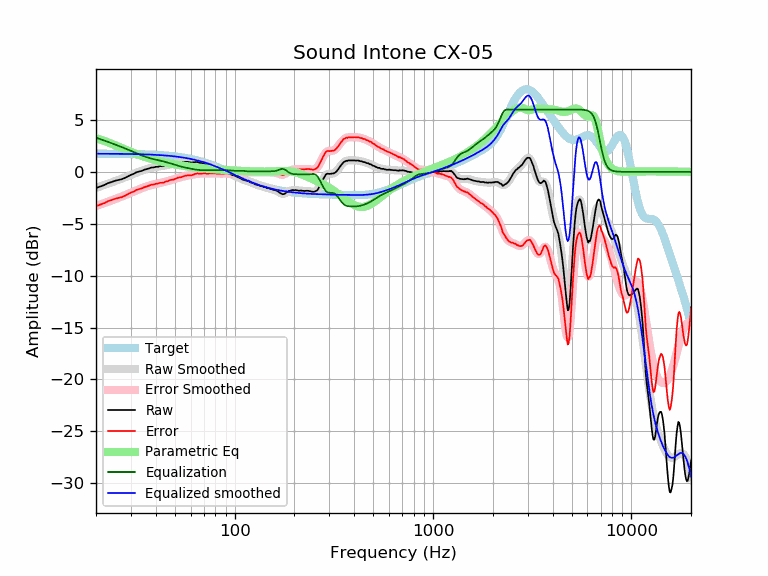

Source data for this figure (header and first rows):
frequency, raw, error, smoothed, error_smoothed, equalization, parametric_eq, equalized_raw, equalized_smoothed, target
20, -1.56, -3.31, -1.55, -3.29, 3.29, 3.23, 1.73, 1.74, 1.74
21, -1.42, -3.16, -1.41, -3.15, 3.15, 3.12, 1.73, 1.74, 1.74
22, -1.28, -3.02, -1.28, -3.02, 3.02, 2.98, 1.74, 1.74, 1.74
23, -1.09, -2.83, -1.14, -2.88, 2.88, 2.84, 1.79, 1.74, 1.74
24, -0.98, -2.72, -1.02, -2.75, 2.75, 2.70, 1.77, 1.74, 1.74
25, -0.86, -2.59, -0.89, -2.63, 2.63, 2.56, 1.76, 1.73, 1.73
26, -0.78, -2.51, -0.77, -2.50, 2.50, 2.42, 1.72, 1.73, 1.73
27, -0.71, -2.44, -0.65, -2.38, 2.38, 2.28, 1.67, 1.73, 1.73
28, -0.58, -2.30, -0.54, -2.26, 2.26, 2.15, 1.68, 1.72, 1.72
29, -0.43, -2.15, -0.42, -2.14, 2.14, 2.03, 1.71, 1.72, 1.72
30, -0.29, -2.00, -0.30, -2.02, 2.02, 1.92, 1.73, 1.71, 1.71
31, -0.19, -1.90, -0.19, -1.90, 1.90, 1.81, 1.71, 1.71, 1.71
32, -0.04, -1.74, -0.08, -1.79, 1.79, 1.71, 1.74, 1.70, 1.70
33, 0.03, -1.67, 0.02, -1.68, 1.68, 1.62, 1.71, 1.70, 1.70
34, 0.09, -1.60, 0.11, -1.58, 1.58, 1.53, 1.67, 1.69, 1.69
35, 0.20, -1.48, 0.19, -1.49, 1.49, 1.45, 1.69, 1.68, 1.68
36, 0.26, -1.41, 0.26, -1.41, 1.41, 1.37, 1.67, 1.67, 1.67
37, 0.33, -1.34, 0.33, -1.34, 1.34, 1.30, 1.67, 1.66, 1.66
38, 0.41, -1.25, 0.38, -1.28, 1.28, 1.24, 1.68, 1.65, 1.65
39, 0.42, -1.23, 0.42, -1.22, 1.22, 1.18, 1.64, 1.64, 1.64
40, 0.48, -1.16, 0.46, -1.17, 1.17, 1.12, 1.65, 1.63, 1.63
41, 0.48, -1.14, 0.50, -1.13, 1.13, 1.07, 1.60, 1.62, 1.62
42, 0.55, -1.06, 0.53, -1.08, 1.08, 1.02, 1.63, 1.61, 1.61
43, 0.54, -1.06, 0.56, -1.04, 1.04, 0.97, 1.58, 1.60, 1.60
44, 0.55, -1.03, 0.59, -0.99, 0.99, 0.92, 1.54, 1.58, 1.58
45, 0.64, -0.93, 0.63, -0.94, 0.94, 0.88, 1.58, 1.57, 1.57
46, 0.65, -0.90, 0.66, -0.89, 0.89, 0.84, 1.54, 1.55, 1.55
47, 0.73, -0.81, 0.70, -0.84, 0.84, 0.81, 1.57, 1.54, 1.54
48, 0.75, -0.77, 0.74, -0.78, 0.78, 0.77, 1.53, 1.52, 1.52
49, 0.75, -0.75, 0.77, -0.73, 0.73, 0.74, 1.48, 1.50, 1.50
50, 0.79, -0.69, 0.81, -0.68, 0.68, 0.71, 1.47, 1.48, 1.48
51, 0.85, -0.61, 0.84, -0.63, 0.63, 0.68, 1.47, 1.46, 1.46
52, 0.89, -0.55, 0.87, -0.58, 0.58, 0.65, 1.47, 1.44, 1.44
53, 0.89, -0.53, 0.89, -0.53, 0.53, 0.63, 1.42, 1.42, 1.42
54, 0.89, -0.51, 0.91, -0.49, 0.49, 0.60, 1.38, 1.40, 1.40
55, 0.92, -0.46, 0.92, -0.45, 0.45, 0.58, 1.37, 1.38, 1.38
56, 0.96, -0.39, 0.93, -0.42, 0.42, 0.56, 1.38, 1.35, 1.35
57, 0.96, -0.37, 0.94, -0.39, 0.39, 0.54, 1.35, 1.33, 1.33
58, 0.96, -0.34, 0.94, -0.36, 0.36, 0.52, 1.32, 1.30, 1.30
59, 0.93, -0.34, 0.94, -0.33, 0.33, 0.50, 1.26, 1.27, 1.27
60, 0.90, -0.35, 0.94, -0.31, 0.31, 0.48, 1.20, 1.24, 1.24
61, 0.90, -0.32, 0.94, -0.28, 0.28, 0.46, 1.18, 1.22, 1.22
62, 0.92, -0.27, 0.93, -0.25, 0.25, 0.45, 1.17, 1.19, 1.19
63, 0.95, -0.21, 0.93, -0.23, 0.23, 0.43, 1.18, 1.16, 1.16
64, 0.95, -0.17, 0.92, -0.21, 0.21, 0.42, 1.16, 1.12, 1.12
65, 0.94, -0.15, 0.90, -0.19, 0.19, 0.40, 1.13, 1.09, 1.09
66, 0.88, -0.18, 0.88, -0.17, 0.17, 0.39, 1.05, 1.06, 1.06
67, 0.85, -0.18, 0.86, -0.17, 0.17, 0.37, 1.01, 1.02, 1.02
68, 0.81, -0.18, 0.83, -0.16, 0.16, 0.36, 0.97, 0.99, 0.99
69, 0.79, -0.17, 0.80, -0.16, 0.16, 0.35, 0.95, 0.95, 0.95
70, 0.78, -0.14, 0.76, -0.16, 0.16, 0.34, 0.94, 0.92, 0.92
71, 0.74, -0.14, 0.72, -0.16, 0.16, 0.33, 0.90, 0.88, 0.88
72, 0.68, -0.17, 0.69, -0.16, 0.16, 0.31, 0.84, 0.84, 0.84
73, 0.62, -0.19, 0.65, -0.16, 0.16, 0.30, 0.78, 0.81, 0.81
74, 0.61, -0.16, 0.61, -0.16, 0.16, 0.29, 0.77, 0.77, 0.77
75, 0.57, -0.16, 0.57, -0.16, 0.16, 0.28, 0.73, 0.73, 0.73
76, 0.54, -0.15, 0.54, -0.16, 0.16, 0.27, 0.69, 0.69, 0.69
77, 0.50, -0.15, 0.50, -0.15, 0.15, 0.27, 0.65, 0.65, 0.65
78, 0.47, -0.14, 0.46, -0.15, 0.15, 0.26, 0.62, 0.61, 0.61
79, 0.43, -0.14, 0.41, -0.16, 0.16, 0.25, 0.59, 0.57, 0.57
... 553 more rows
